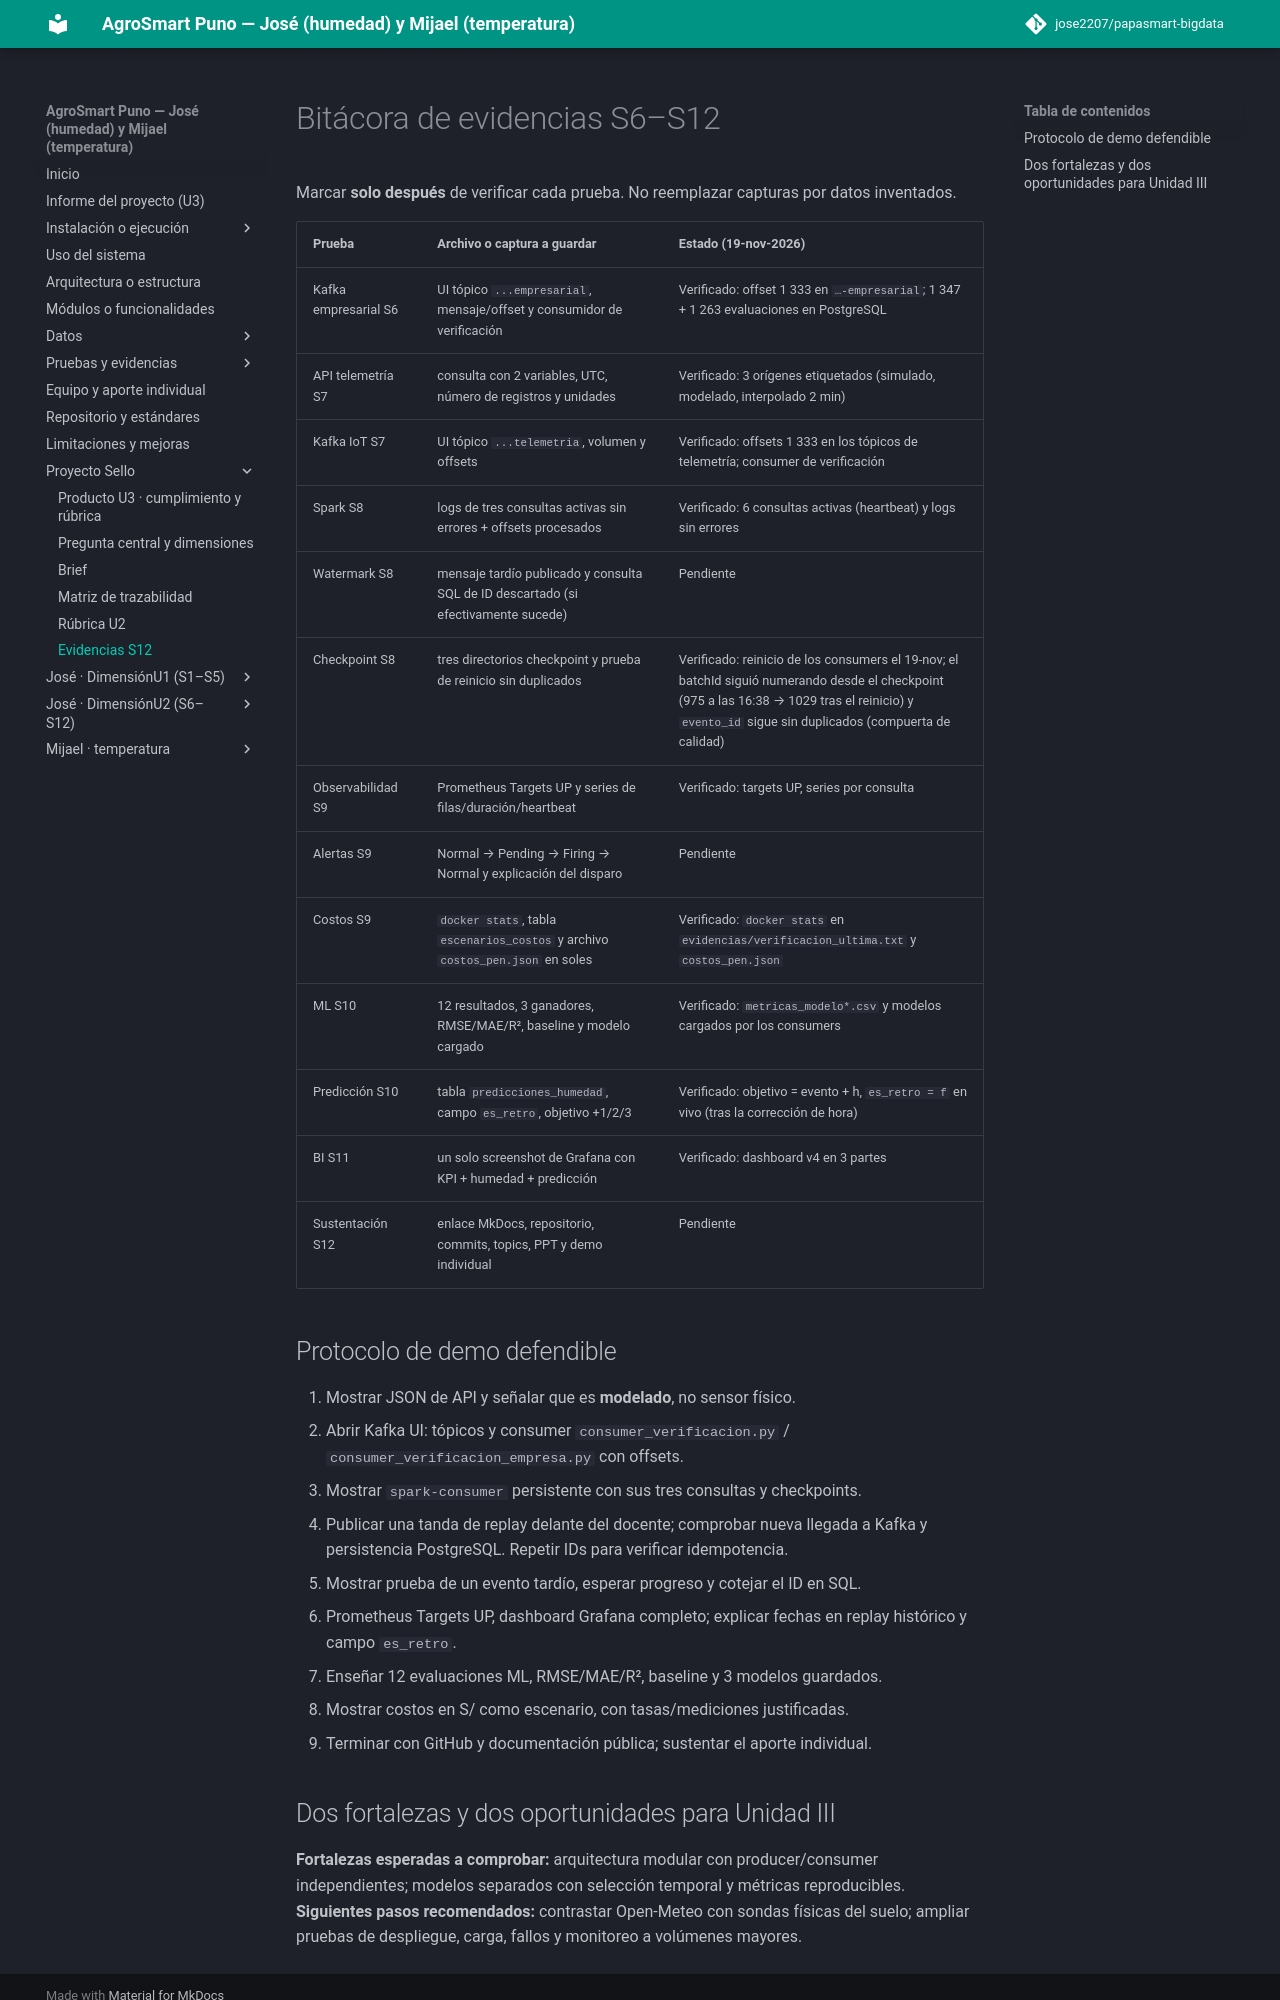

repository: jose2207/papasmart-bigdata · page: proyecto-sello/u2-evidencias/index.html · generator: mkdocs

# Bitácora de evidencias S6–S12

Marcar **solo después** de verificar cada prueba. No reemplazar capturas por datos inventados.

| Prueba | Archivo o captura a guardar | Estado (19-nov-2026) |
|---|---|---|
| Kafka empresarial S6 | UI tópico `...empresarial`, mensaje/offset y consumidor de verificación | Verificado: offset 1 333 en `…-empresarial`; 1 347 + 1 263 evaluaciones en PostgreSQL |
| API telemetría S7 | consulta con 2 variables, UTC, número de registros y unidades | Verificado: 3 orígenes etiquetados (simulado, modelado, interpolado 2 min) |
| Kafka IoT S7 | UI tópico `...telemetria`, volumen y offsets | Verificado: offsets 1 333 en los tópicos de telemetría; consumer de verificación |
| Spark S8 | logs de tres consultas activas sin errores + offsets procesados | Verificado: 6 consultas activas (heartbeat) y logs sin errores |
| Watermark S8 | mensaje tardío publicado y consulta SQL de ID descartado (si efectivamente sucede) | Pendiente |
| Checkpoint S8 | tres directorios checkpoint y prueba de reinicio sin duplicados | Verificado: reinicio de los consumers el 19-nov; el batchId siguió numerando desde el checkpoint (975 a las 16:38 → 1029 tras el reinicio) y `evento_id` sigue sin duplicados (compuerta de calidad) |
| Observabilidad S9 | Prometheus Targets UP y series de filas/duración/heartbeat | Verificado: targets UP, series por consulta |
| Alertas S9 | Normal → Pending → Firing → Normal y explicación del disparo | Pendiente |
| Costos S9 | `docker stats`, tabla `escenarios_costos` y archivo `costos_pen.json` en soles | Verificado: `docker stats` en `evidencias/verificacion_ultima.txt` y `costos_pen.json` |
| ML S10 | 12 resultados, 3 ganadores, RMSE/MAE/R², baseline y modelo cargado | Verificado: `metricas_modelo*.csv` y modelos cargados por los consumers |
| Predicción S10 | tabla `predicciones_humedad`, campo `es_retro`, objetivo +1/2/3 | Verificado: objetivo = evento + h, `es_retro = f` en vivo (tras la corrección de hora) |
| BI S11 | un solo screenshot de Grafana con KPI + humedad + predicción | Verificado: dashboard v4 en 3 partes |
| Sustentación S12 | enlace MkDocs, repositorio, commits, topics, PPT y demo individual | Pendiente |

## Protocolo de demo defendible

1. Mostrar JSON de API y señalar que es **modelado**, no sensor físico.
2. Abrir Kafka UI: tópicos y consumer `consumer_verificacion.py` / `consumer_verificacion_empresa.py` con offsets.
3. Mostrar `spark-consumer` persistente con sus tres consultas y checkpoints.
4. Publicar una tanda de replay delante del docente; comprobar nueva llegada a Kafka y persistencia PostgreSQL. Repetir IDs para verificar idempotencia.
5. Mostrar prueba de un evento tardío, esperar progreso y cotejar el ID en SQL.
6. Prometheus Targets UP, dashboard Grafana completo; explicar fechas en replay histórico y campo `es_retro`.
7. Enseñar 12 evaluaciones ML, RMSE/MAE/R², baseline y 3 modelos guardados.
8. Mostrar costos en S/ como escenario, con tasas/mediciones justificadas.
9. Terminar con GitHub y documentación pública; sustentar el aporte individual.
